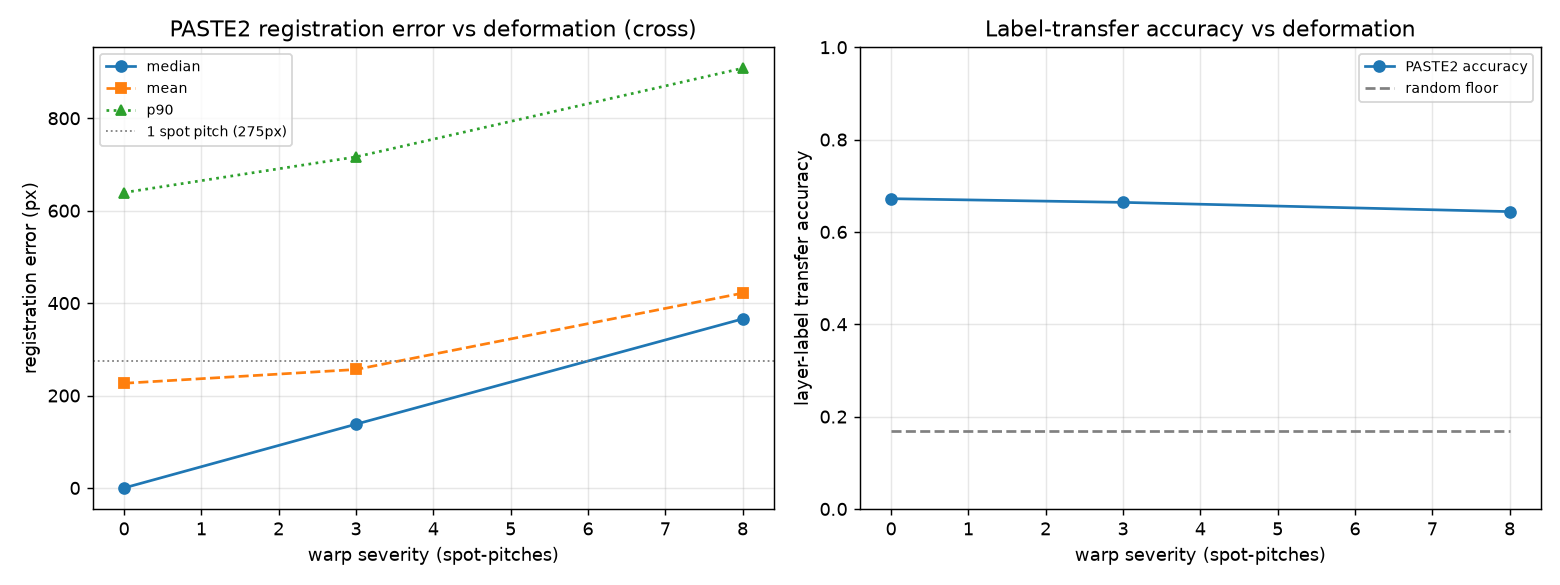

Values plotted in this chart, from the file beside it:
severity, max_disp_px, mean_disp_px, reg_err_mean, reg_err_median, reg_err_p90, n_reg_scored, paste2_acc, random_floor, n_label_scored, runtime_s
0.0, 0.0, 0.0, 226.5, 6.821210263296962e-13, 639.3, 250, 0.672, 0.1678, 250, 6.803
3.0, 825, 549.4, 256.3, 138, 716.3, 250, 0.664, 0.1678, 250, 0.2978
8.0, 2200, 1465, 421.6, 365.8, 908.3, 250, 0.644, 0.1678, 250, 0.316
